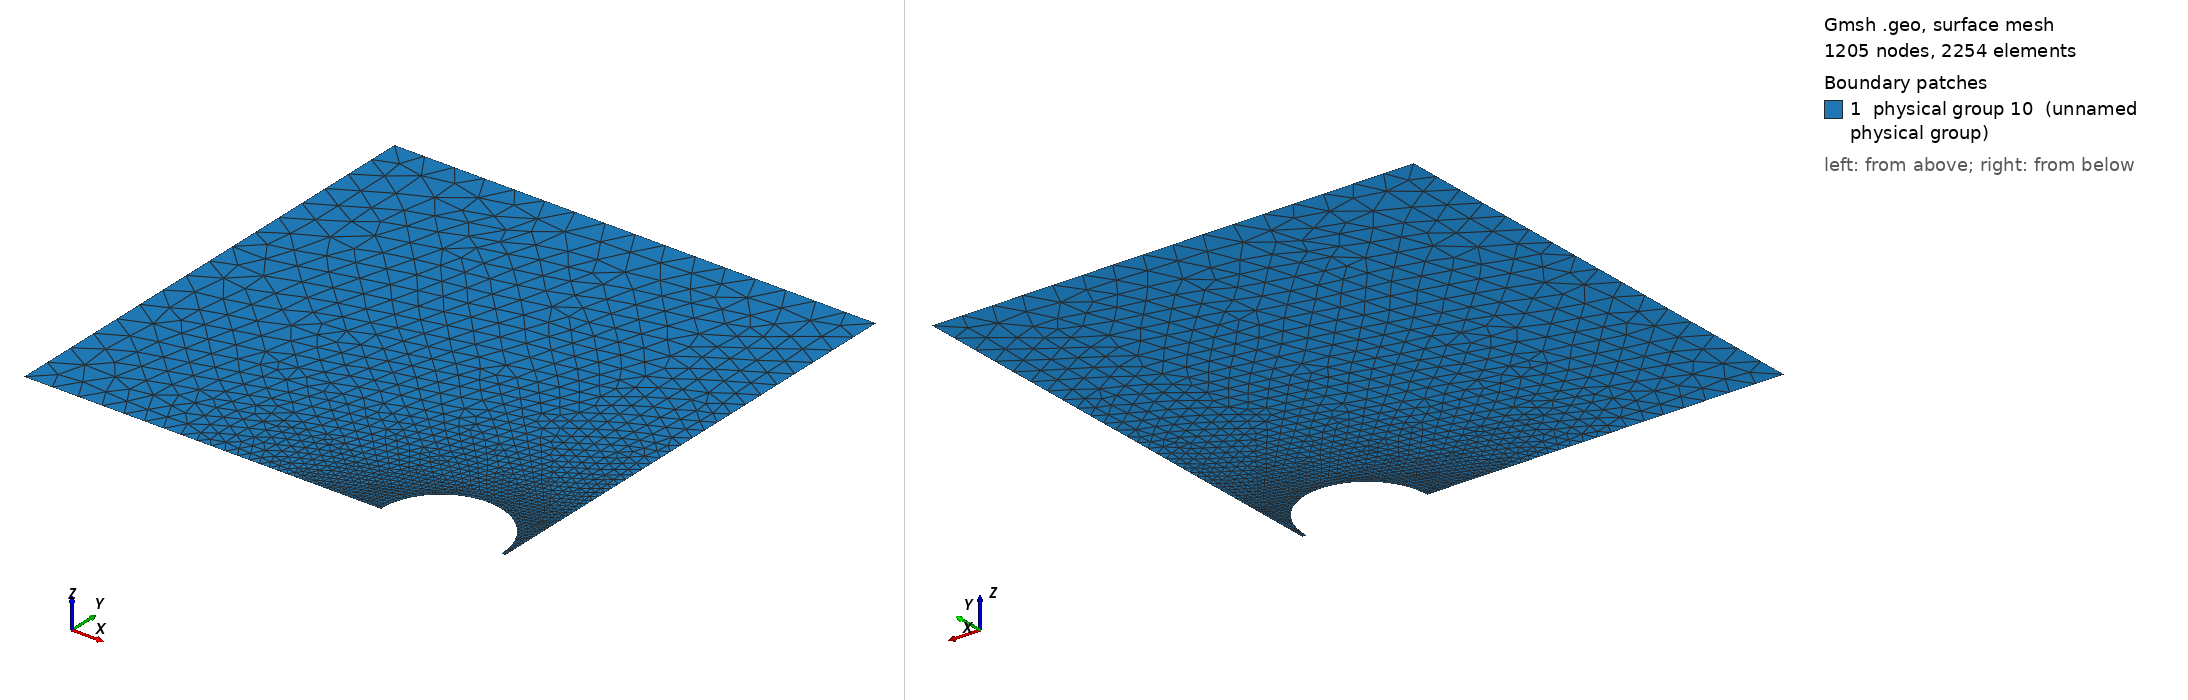

Gmsh geometry script, surface-meshed: 1205 nodes, 2254 surface elements. Boundary patches (legend numbers): 1 physical group 10 (unnamed physical group). Left view from above one corner, right view from below the opposite corner. Legend entries are the model's physical surfaces. The drawing asked Gmsh for element sizes between 1% and 20% of the model's largest extent; the script's own settings can give other sizes.

=== mesh.geo (drawn) ===
// Define setup variables
radius = 10;
distance = 21.400;
height = 80;
width = 80;
lc_sphere = .05;
//lc_center = @lc_center@;
lc_center = 0.08;
lc_boarder = 5;

// ========== Setup Geometry ===========

// Define points
Point(0) = {0, 0, 0, lc_center};
Point(1) = {-distance/2+radius, 0, 0, lc_sphere};
Point(2) = {-distance/2, radius, 0, lc_sphere};
Point(3) = {-distance/2-radius, 0, 0, lc_sphere};
Point(4) = {-width, 0, 0, lc_boarder};
Point(5) = {-width, height, 0, lc_boarder};
Point(6) = {0, height, 0, lc_boarder};
Point(7) = {-distance/2, 0, 0, lc_boarder};

// Define lines
Line(1) = {0, 1};
Line(2) = {3, 4};
Line(3) = {4, 5};
Line(4) = {5, 6};
Line(5) = {6, 0};
Circle(6) = {1, 7, 2};
Circle(7) = {2, 7, 3};

// Define surface
Line Loop(8) = {5, 1, 6, 7, 2, 3, 4};
Plane Surface(9) = {8};

// ========== Physical Groups (Boundary Conditions) ===========

Physical Line(1) = {5, 4, 3, 2, 1};
Physical Line(2) = {7, 6};
Physical Surface(10) = {9};
